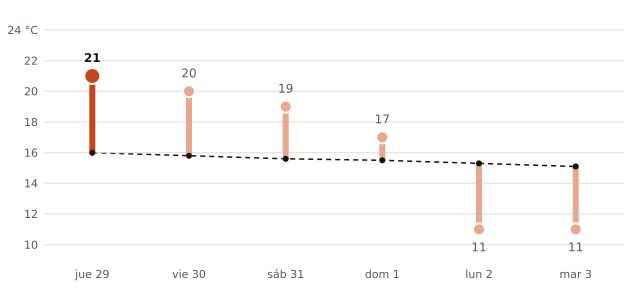

The table this chart was drawn from, first rows:
fecha, máxima_prevista_C, máxima_normal_1991_2020_C
2026-10-29, 21, 16.0
2026-10-30, 20, 15.8
2026-10-31, 19, 15.6
2026-11-01, 17, 15.5
2026-11-02, 11, 15.3
2026-11-03, 11, 15.1
